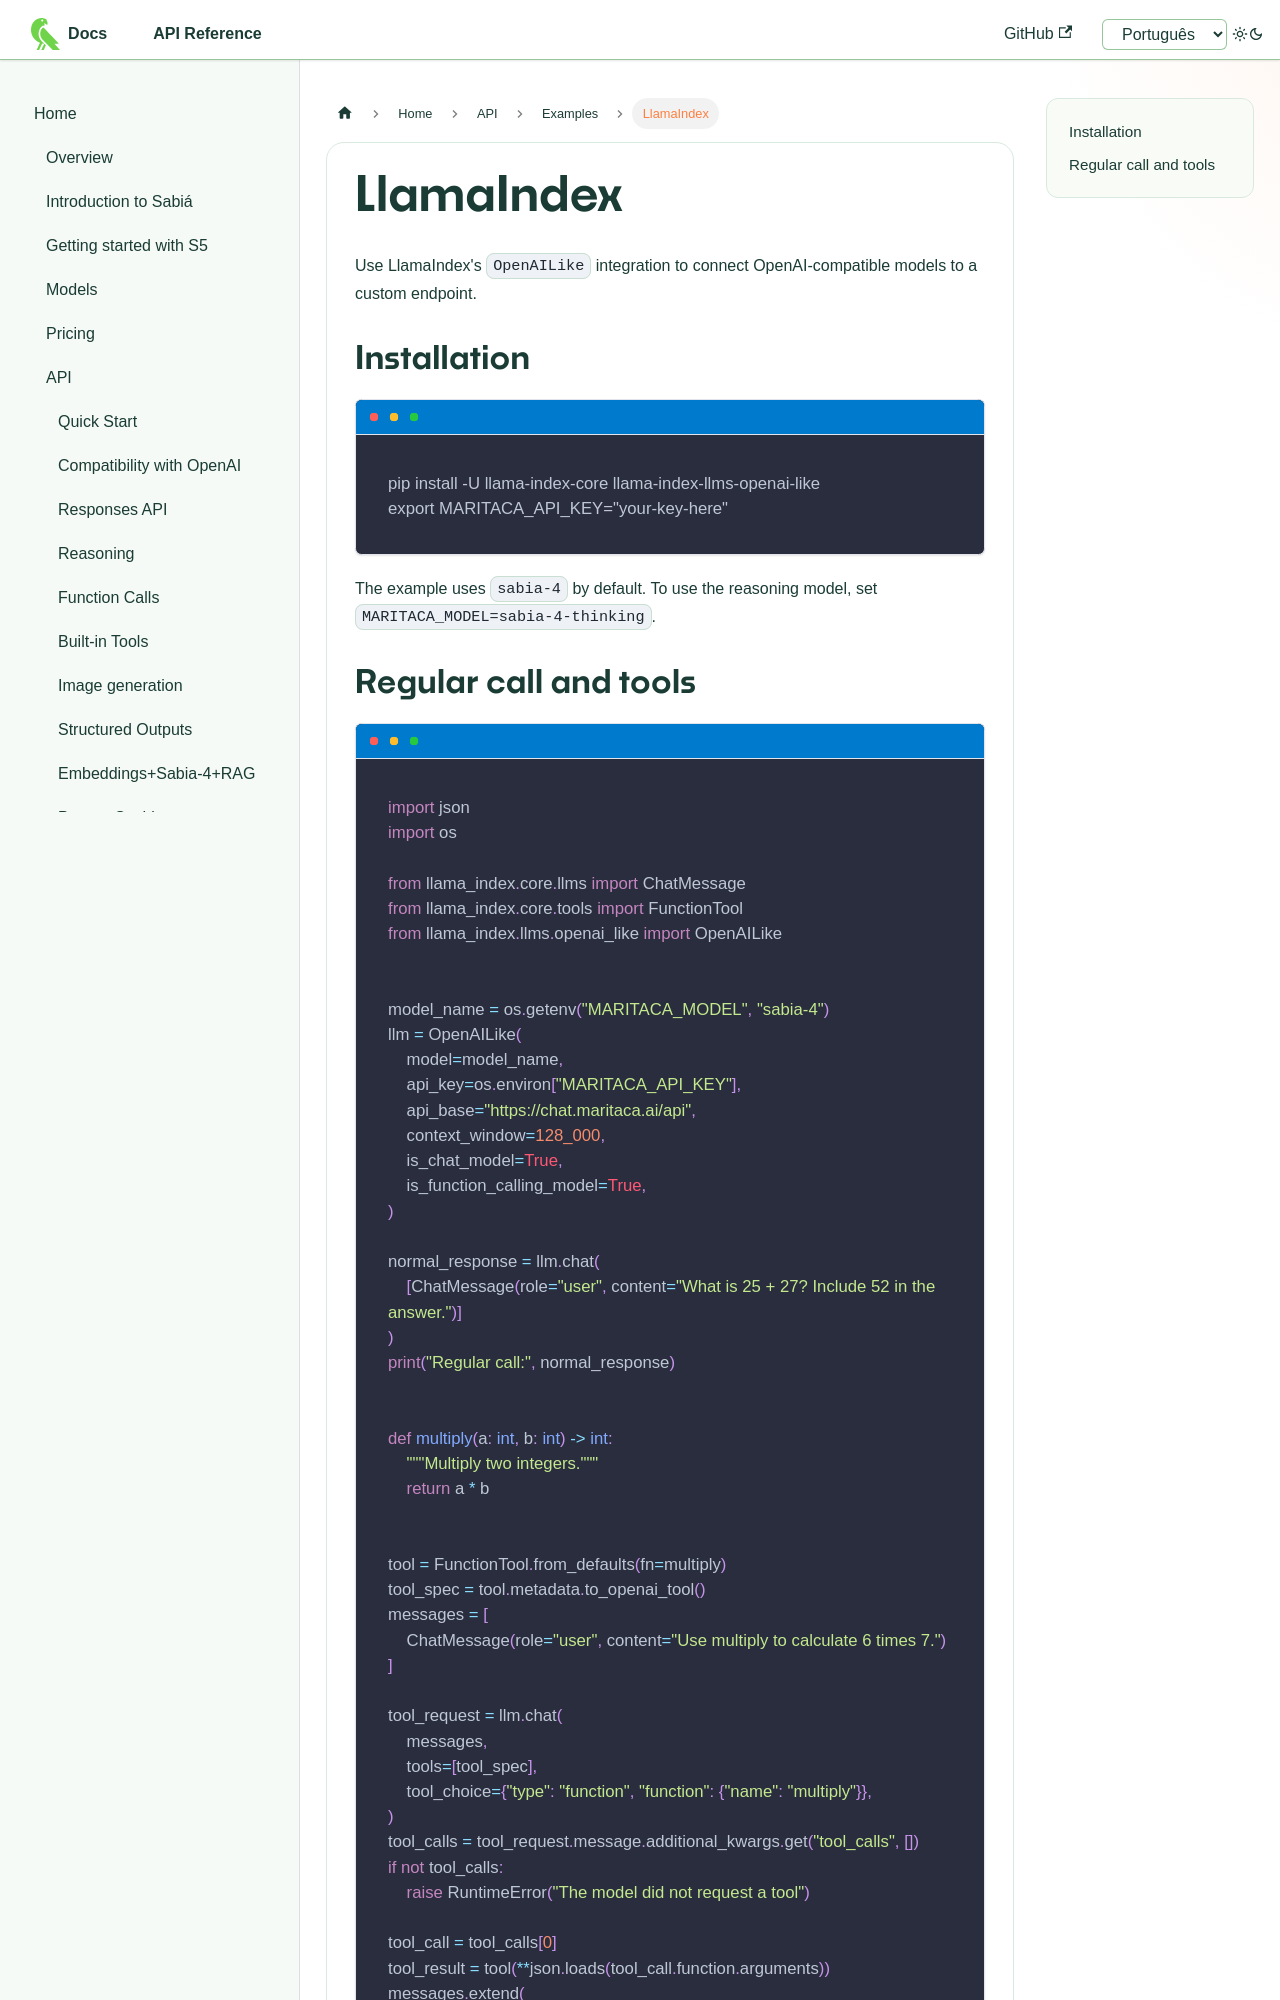

repository: maritaca-ai/maritalk-api · page: en/examples/llama-index.html · generator: docusaurus

---
id: llama-index
title: LlamaIndex
---

Use LlamaIndex's `OpenAILike` integration to connect OpenAI-compatible models to
a custom endpoint.

## Installation

```bash
pip install -U llama-index-core llama-index-llms-openai-like
export MARITACA_API_KEY="your-key-here"
```

The example uses `sabia-4` by default. To use the reasoning model, set
`MARITACA_MODEL=sabia-4-thinking`.
